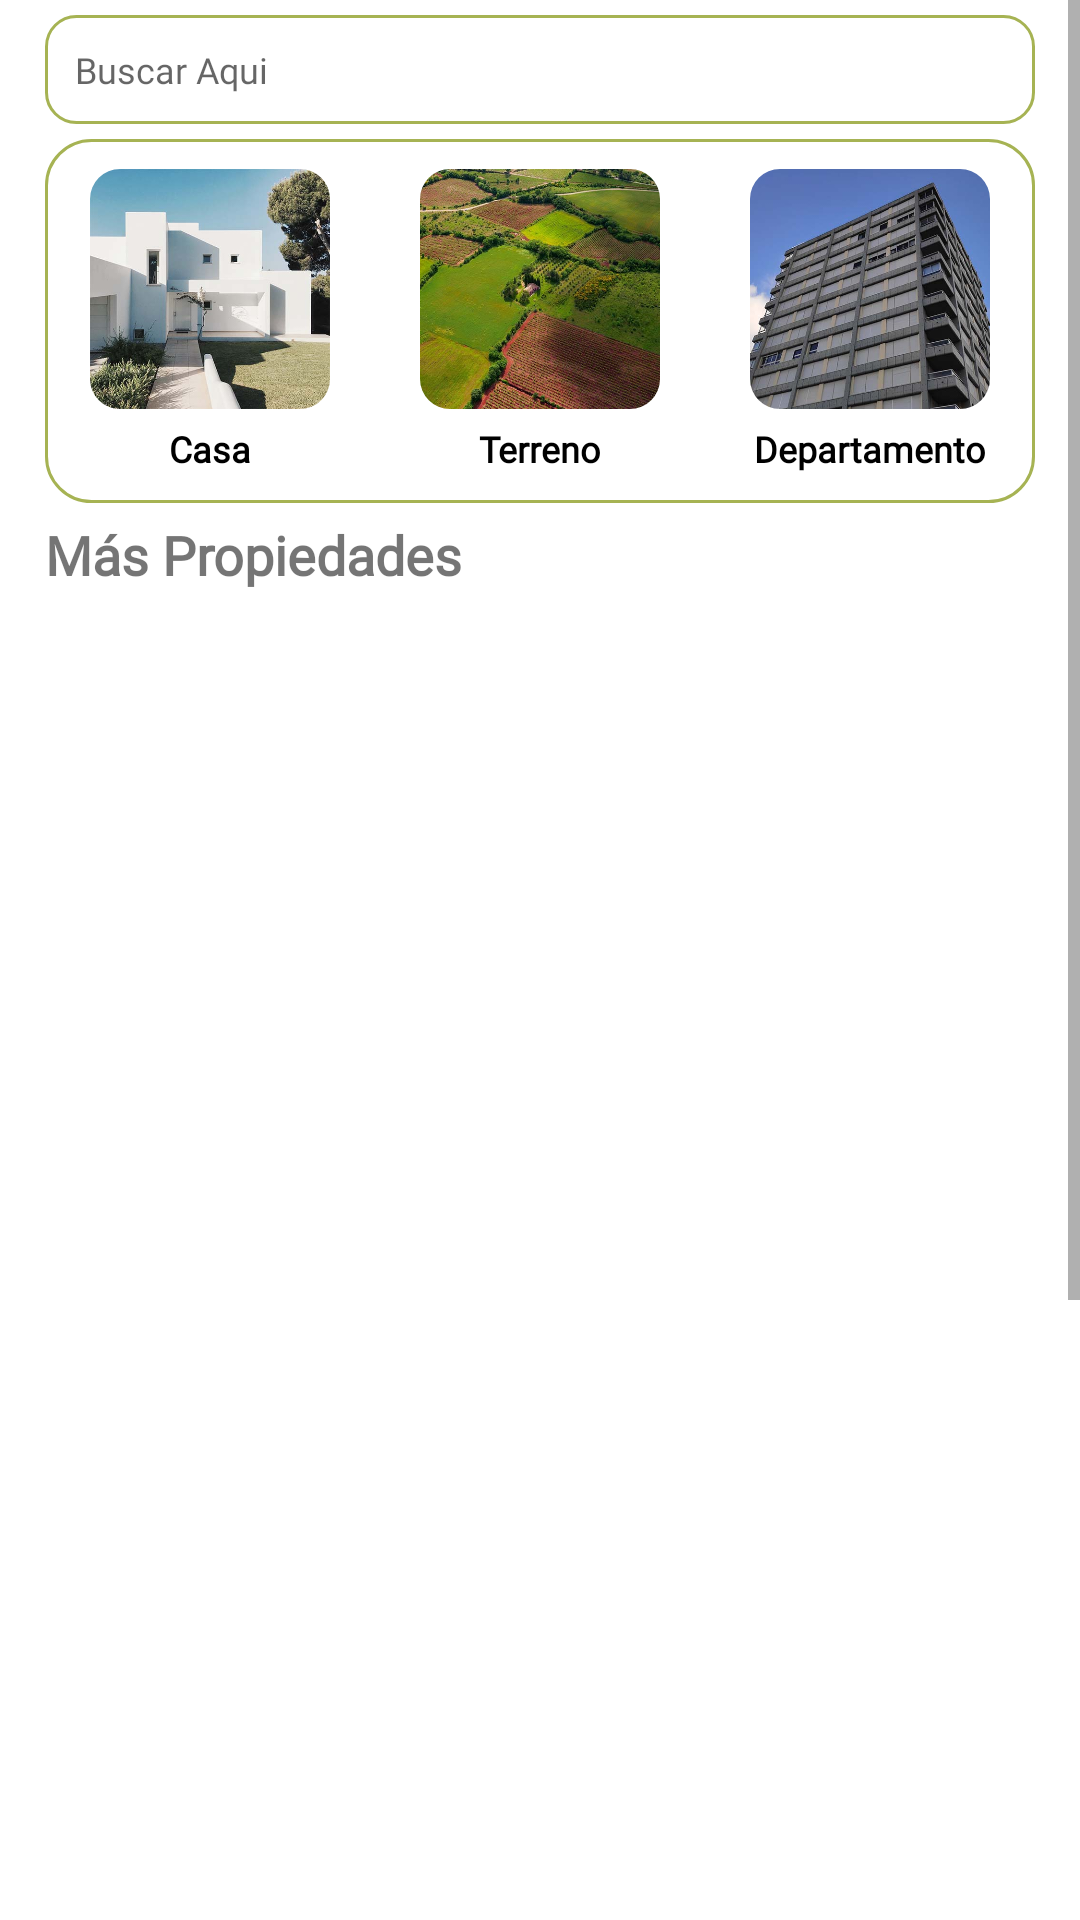

Here is an Android app screen rendered from its layout file. Give the layout XML and the strings, colors and styles it references.
<!-- AndroidManifest.xml: application theme Theme.ProyectoAppDepaHouse -->
<!-- res/layout/fragment_list_home.xml -->
<?xml version="1.0" encoding="utf-8"?>
<LinearLayout xmlns:android="http://schemas.android.com/apk/res/android"
    xmlns:app="http://schemas.android.com/apk/res-auto"
    xmlns:tools="http://schemas.android.com/tools"
    android:layout_width="match_parent"
    android:layout_height="wrap_content"
    android:orientation="vertical"
    android:id="@+id/contFragList"
    tools:context=".ListHomeFragment">


    <ScrollView
        android:layout_width="match_parent"
        android:layout_height="match_parent">

        <LinearLayout
            android:layout_width="match_parent"
            android:layout_height="wrap_content"
            android:orientation="vertical">

            <LinearLayout
                android:layout_width="match_parent"
                android:layout_height="wrap_content"
                android:layout_marginTop="5dp"
                android:layout_marginBottom="5dp"
                android:orientation="horizontal">

                <EditText
                    android:id="@+id/edtBuscar"
                    android:layout_width="match_parent"
                    android:layout_height="wrap_content"
                    android:layout_marginLeft="15dp"
                    android:layout_marginRight="15dp"
                    android:background="@drawable/ic_input"
                    android:drawableStart="@drawable/ic_search"
                    android:drawablePadding="10dp"
                    android:ems="10"
                    android:fontFamily="@font/quicksand"
                    android:hint="@string/txt_search_here"
                    android:inputType="textEmailAddress"
                    android:padding="10dp"
                    android:textSize="12dp" />












            </LinearLayout>

            <LinearLayout
                android:layout_width="match_parent"
                android:layout_height="match_parent"
                android:orientation="vertical">

                <LinearLayout
                    android:layout_width="match_parent"
                    android:layout_height="wrap_content"
                    android:layout_marginLeft="15dp"
                    android:layout_marginRight="15dp"
                    android:background="@drawable/ic_launcher_cates"
                    android:gravity="center_horizontal"
                    android:orientation="horizontal"
                    android:padding="10dp">

                    <LinearLayout
                        android:layout_width="110dp"
                        android:layout_height="wrap_content"
                        android:orientation="vertical">

                        <com.google.android.material.imageview.ShapeableImageView
                            android:id="@+id/cateHome"
                            android:layout_width="80dp"
                            android:layout_height="80dp"
                            android:layout_gravity="center_horizontal"
                            android:layout_marginBottom="5dp"
                            app:shapeAppearanceOverlay="@style/cornerImgs"
                            app:srcCompat="@drawable/img_cate1" />

                        <TextView
                            android:id="@+id/txtCateHome"
                            android:layout_width="wrap_content"
                            android:layout_height="wrap_content"
                            android:layout_gravity="center_horizontal"
                            android:fontFamily="@font/quicksand"
                            android:text="Casa"
                            android:textColor="@color/black"
                            android:textSize="12dp"
                            android:textStyle="bold" />

                    </LinearLayout>

                    <LinearLayout
                        android:layout_width="110dp"
                        android:layout_height="wrap_content"
                        android:orientation="vertical">

                        <com.google.android.material.imageview.ShapeableImageView
                            android:id="@+id/cateTerre"
                            android:layout_width="80dp"
                            android:layout_height="80dp"
                            android:layout_gravity="center_horizontal"
                            android:layout_marginBottom="5dp"
                            app:shapeAppearanceOverlay="@style/cornerImgs"
                            app:srcCompat="@drawable/img_cate2" />

                        <TextView
                            android:id="@+id/txtCateTerre"
                            android:layout_width="wrap_content"
                            android:layout_height="wrap_content"
                            android:layout_gravity="center_horizontal"
                            android:fontFamily="@font/quicksand"
                            android:text="Terreno"
                            android:textColor="@color/black"
                            android:textSize="12dp"
                            android:textStyle="bold" />

                    </LinearLayout>

                    <LinearLayout
                        android:layout_width="110dp"
                        android:layout_height="wrap_content"
                        android:orientation="vertical">

                        <com.google.android.material.imageview.ShapeableImageView
                            android:id="@+id/cateDepa"
                            android:layout_width="80dp"
                            android:layout_height="80dp"
                            android:layout_gravity="center_horizontal"
                            android:layout_marginBottom="5dp"
                            app:shapeAppearanceOverlay="@style/cornerImgs"
                            app:srcCompat="@drawable/img_cate3" />

                        <TextView
                            android:id="@+id/txtCateDepa"
                            android:layout_width="wrap_content"
                            android:layout_height="wrap_content"
                            android:layout_gravity="center_horizontal"
                            android:fontFamily="@font/quicksand"
                            android:text="Departamento"
                            android:textColor="@color/black"
                            android:textSize="12dp"
                            android:textStyle="bold" />
                    </LinearLayout>
                </LinearLayout>

            </LinearLayout>

            <LinearLayout
                android:layout_width="match_parent"
                android:layout_height="wrap_content"
                android:orientation="vertical">

                <TextView
                    android:id="@+id/textView5"
                    android:layout_width="match_parent"
                    android:layout_height="wrap_content"
                    android:layout_marginStart="15dp"
                    android:layout_marginTop="5dp"
                    android:layout_marginEnd="15dp"
                    android:layout_marginBottom="5dp"
                    android:fontFamily="@font/quicksand"
                    android:text="Más Propiedades"
                    android:textSize="18dp"
                    android:textStyle="bold" />

                <LinearLayout
                    android:layout_width="match_parent"
                    android:layout_height="wrap_content"
                    android:orientation="vertical">


                    <LinearLayout
                        android:layout_width="match_parent"
                        android:layout_height="wrap_content"
                        android:orientation="vertical">

                        <androidx.recyclerview.widget.RecyclerView
                            android:id="@+id/listEstates"
                            android:layout_width="match_parent"
                            android:layout_height="743dp"/>

                    </LinearLayout>


                </LinearLayout>
            </LinearLayout>

        </LinearLayout>
    </ScrollView>


</LinearLayout>
<!-- resources referenced by this layout -->
<resources>
  <color name="black">#FF000000</color>
  <color name="white">#FFFFFFFF</color>
  <!-- drawable btn_primary (drawable) -->
  <?xml version="1.0" encoding="utf-8"?>
  <shape xmlns:android="http://schemas.android.com/apk/res/android">
  
      <corners
          android:radius="20dp"/>
  
      <solid
          android:color="@color/color_primary"/>
  
      <size
          android:width="200dp"
          android:height="40dp"/>
  
  </shape>
  <!-- drawable ic_input (drawable) -->
  <?xml version="1.0" encoding="utf-8"?>
  <shape xmlns:android="http://schemas.android.com/apk/res/android">
  
      <stroke
          android:width="1dp"
          android:color="@color/color_alternative" />
      <corners android:radius= "10dp" />
  
  </shape>
  <!-- drawable ic_launcher_cates (drawable) -->
  <?xml version="1.0" encoding="utf-8"?>
  <shape xmlns:android="http://schemas.android.com/apk/res/android"
      android:shape="rectangle">
  
  
  
  
      <corners
          android:radius="15dp"/>
  
      <stroke
          android:width="1dp"
          android:color="@color/color_alternative"/>
  </shape>
  <!-- drawable img_cate1: jpg bitmap (drawable, 40396 bytes) -->
  <!-- drawable img_cate2: jpg bitmap (drawable, 64873 bytes) -->
  <!-- drawable img_cate3: jpg bitmap (drawable, 41526 bytes) -->
  <string name="txt_search_here">Buscar Aqui</string>
  <style name="cornerImgs">
  
          <item name="cornerFamily">rounded</item>
          <item name="cornerSize">10dp</item>
      </style>
  <style name="Theme.ProyectoAppDepaHouse" parent="Theme.MaterialComponents.DayNight.NoActionBar">
          
          <item name="colorPrimary">@color/purple_500</item>
          <item name="colorPrimaryVariant">@color/purple_700</item>
          <item name="colorOnPrimary">@color/white</item>
          
          <item name="colorSecondary">@color/teal_200</item>
          <item name="colorSecondaryVariant">@color/teal_700</item>
          <item name="colorOnSecondary">@color/black</item>
          
          <item name="android:statusBarColor">?attr/colorPrimaryVariant</item>
          
      </style>
  <color name="color_primary">#707E20</color>
  <color name="color_alternative">#A6B353</color>
  <color name="purple_500">#FF6200EE</color>
  <color name="purple_700">#FF3700B3</color>
  <color name="teal_200">#FF03DAC5</color>
  <color name="teal_700">#FF018786</color>
</resources>
